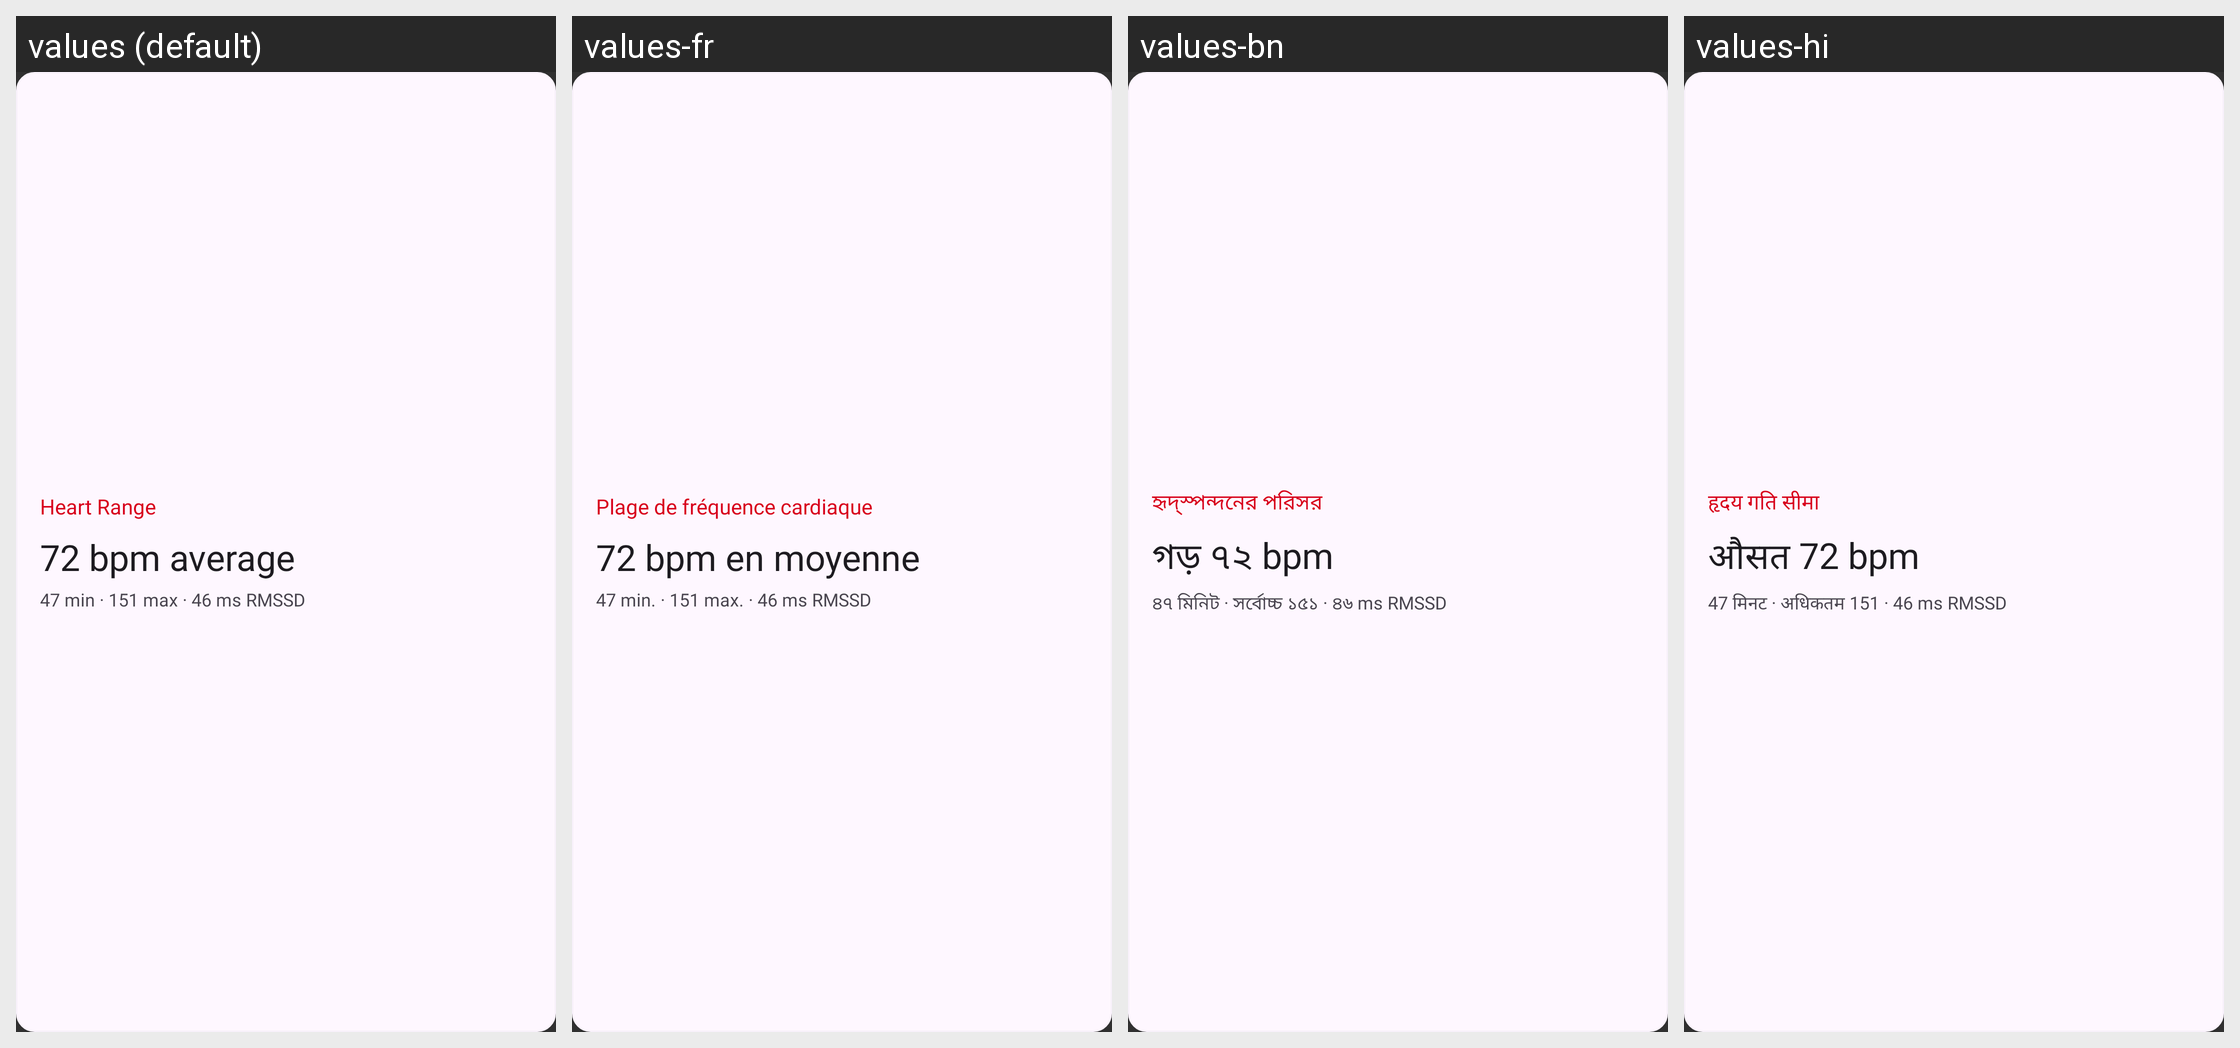

This grid shows one Android layout under several languages. Give, for every string resource on the screen, its name, the default text and each shown locale's text.
Android screen res/layout/widget_heart_range_preview.xml rendered under 4 locales, left to right: values (default), values-fr, values-bn, values-hi. Device: Nexus 5 (rendered at 1080×1920; each locale shown at half size, 540×960, under a caption strip naming it); theme Theme.HealthMd.
Other locales in the repository, not shown: values-ar, values-de, values-es, values-ja, values-kk, values-nl, values-pa, values-pt, values-pt-rBR, values-ro, values-ru, values-uk, values-zh.
Strings drawn on this screen, with the default value and each locale's value (text and hints the layout hard-codes, and strings that could not be matched under every locale, appear in the picture but are not listed):

widget_heart_range_name
  values: Heart Range
  values-fr: Plage de fréquence cardiaque
  values-bn: হৃদ্‌স্পন্দনের পরিসর
  values-hi: हृदय गति सीमा

widget_preview_heart_value
  values: 72 bpm average
  values-fr: 72 bpm en moyenne
  values-bn: গড় ৭২ bpm
  values-hi: औसत 72 bpm

widget_preview_heart_detail
  values: 47 min · 151 max · 46 ms RMSSD
  values-fr: 47 min. · 151 max. · 46 ms RMSSD
  values-bn: ৪৭ মিনিট · সর্বোচ্চ ১৫১ · ৪৬ ms RMSSD
  values-hi: 47 मिनट · अधिकतम 151 · 46 ms RMSSD
